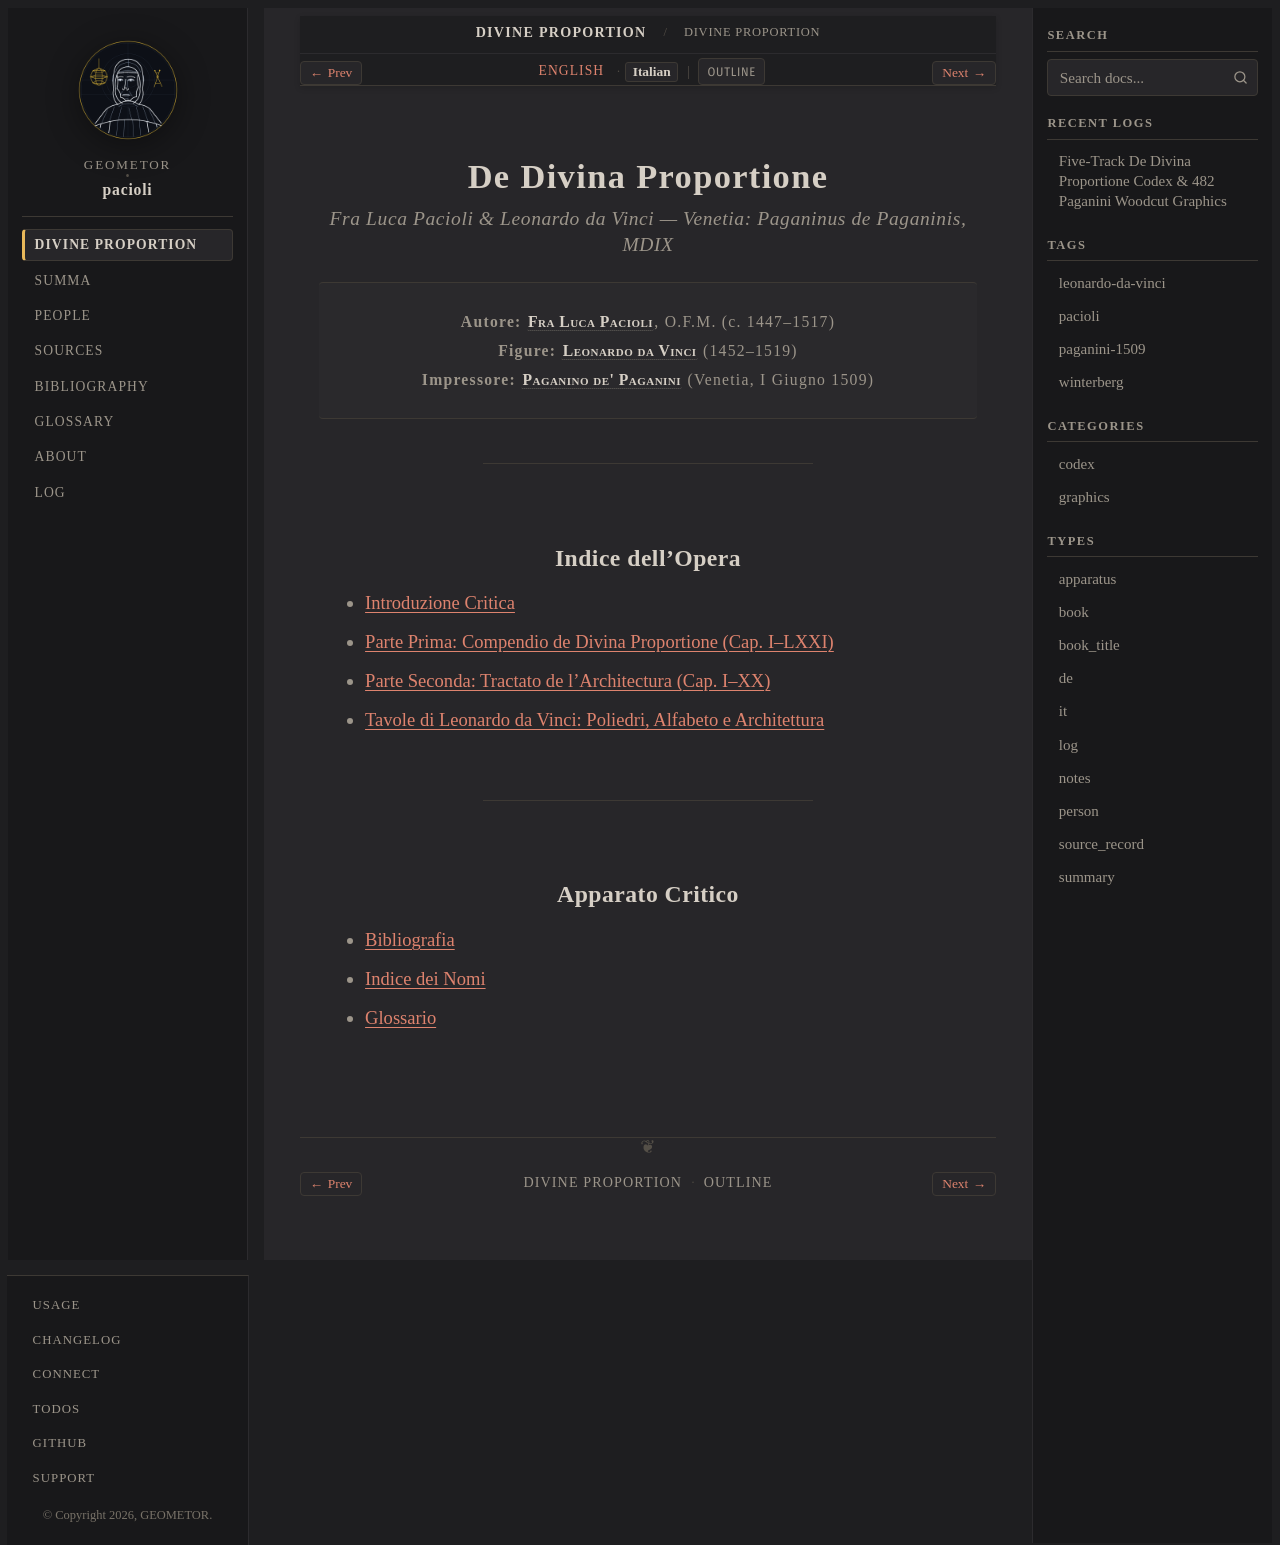

repository: geometor/pacioli · page: de_divina_proportione/title-it.html · generator: sphinx

:type: book_title
:layout: book
:title: De Divina Proportione
:book_title: De Divina Proportione
:book_subtitle: Opera a tutti gl'ingegni perspicaci e curiosi necessaria — Fra Luca Pacioli (Venetia, 1509)
:author: Fra Luca Pacioli
:toc_label: Indice
:persons_label: Indice dei Nomi
:bibliography_label: Bibliografia
:glossary_label: Glossario
:tracks: English: index | Italian: title-it

.. _de-divina-proportione-title-it:

=====================
De Divina Proportione
=====================

.. rubric:: *Fra Luca Pacioli & Leonardo da Vinci* — Venetia: Paganinus de Paganinis, MDIX

.. container:: title-page

   | **Autore:** :person:`Fra Luca Pacioli <pacioli>`, O.F.M. (c. 1447–1517)
   | **Figure:** :person:`Leonardo da Vinci <leonardo>` (1452–1519)
   | **Impressore:** :person:`Paganino de' Paganini <paganino-de-paganini>` (Venetia, I Giugno 1509)

----

Indice dell'Opera
-----------------

* :doc:`Introduzione Critica <intro/index>`
* :doc:`Parte Prima: Compendio de Divina Proportione (Cap. I–LXXI) <compendio/index>`
* :doc:`Parte Seconda: Tractato de l'Architectura (Cap. I–XX) <architectura/index>`
* :doc:`Tavole di Leonardo da Vinci: Poliedri, Alfabeto e Architettura <plates/index>`

----

Apparato Critico
----------------

* :doc:`Bibliografia <bibliography>`
* :doc:`Indice dei Nomi <people/index>`
* :doc:`Glossario <glossary>`
